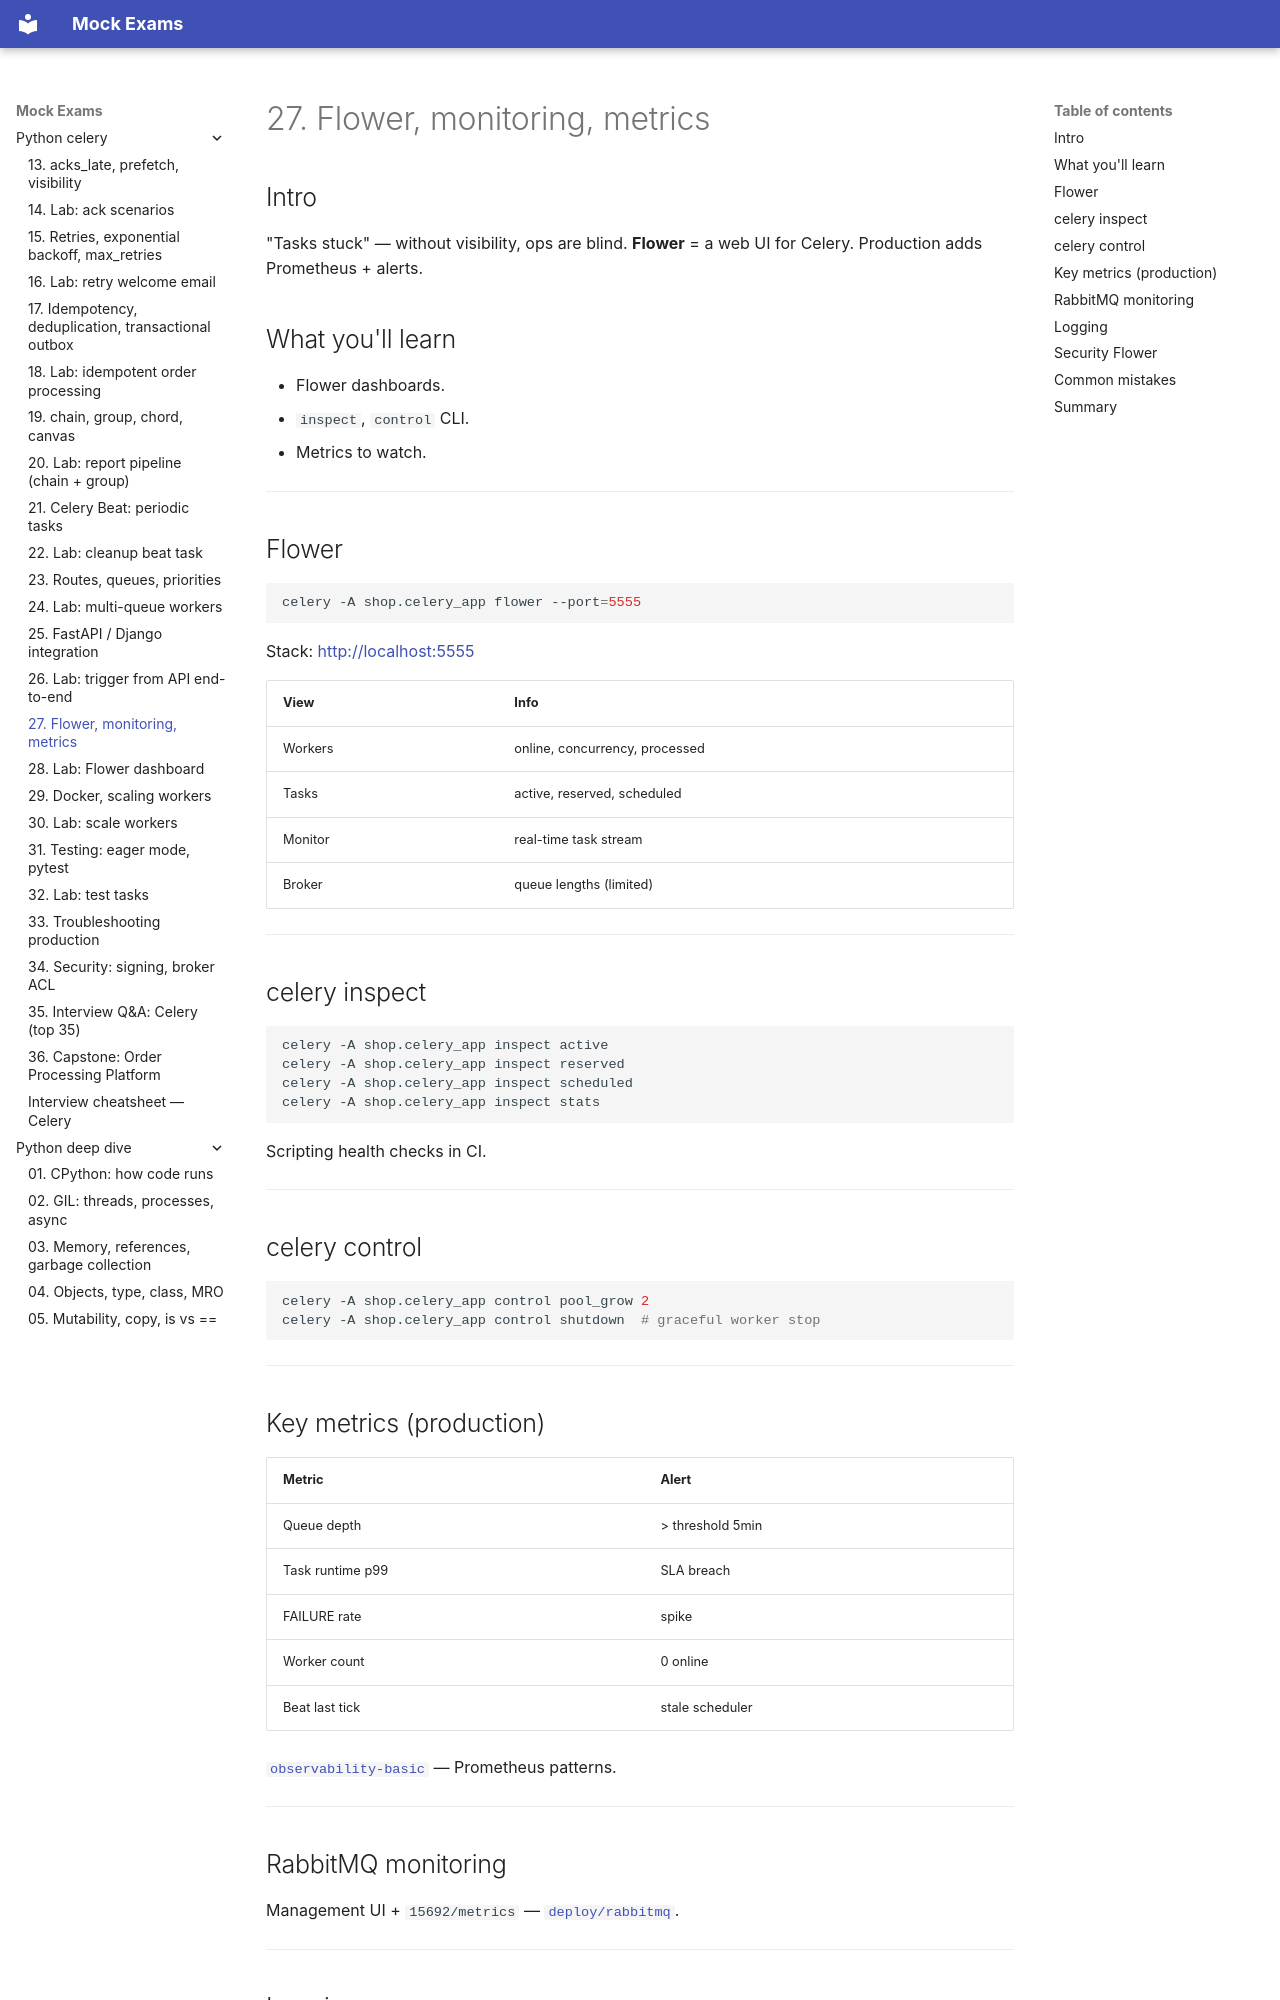

repository: FedorArbuzov/mock-exams · page: python-celery/27-flower-monitoring/index.html · generator: mkdocs

# 27. Flower, monitoring, metrics

## Intro

"Tasks stuck" — without visibility, ops are blind. **Flower** = a web UI for Celery. Production adds Prometheus + alerts.

## What you'll learn

- Flower dashboards.
- `inspect`, `control` CLI.
- Metrics to watch.

---

## Flower

```bash
celery -A shop.celery_app flower --port=5555
```

Stack: [http://localhost:5555](http://localhost:5555)

| View | Info |
|------|------|
| Workers | online, concurrency, processed |
| Tasks | active, reserved, scheduled |
| Monitor | real-time task stream |
| Broker | queue lengths (limited) |

---

## celery inspect

```bash
celery -A shop.celery_app inspect active
celery -A shop.celery_app inspect reserved
celery -A shop.celery_app inspect scheduled
celery -A shop.celery_app inspect stats
```

Scripting health checks in CI.

---

## celery control

```bash
celery -A shop.celery_app control pool_grow 2
celery -A shop.celery_app control shutdown  # graceful worker stop
```

---

## Key metrics (production)

| Metric | Alert |
|--------|-------|
| Queue depth | > threshold 5min |
| Task runtime p99 | SLA breach |
| FAILURE rate | spike |
| Worker count | 0 online |
| Beat last tick | stale scheduler |

[`observability-basic`](../observability-basic/README.md) — Prometheus patterns.

---

## RabbitMQ monitoring

Management UI + `15692/metrics` — [`deploy/rabbitmq`](../../deploy/rabbitmq/README.md).

---
